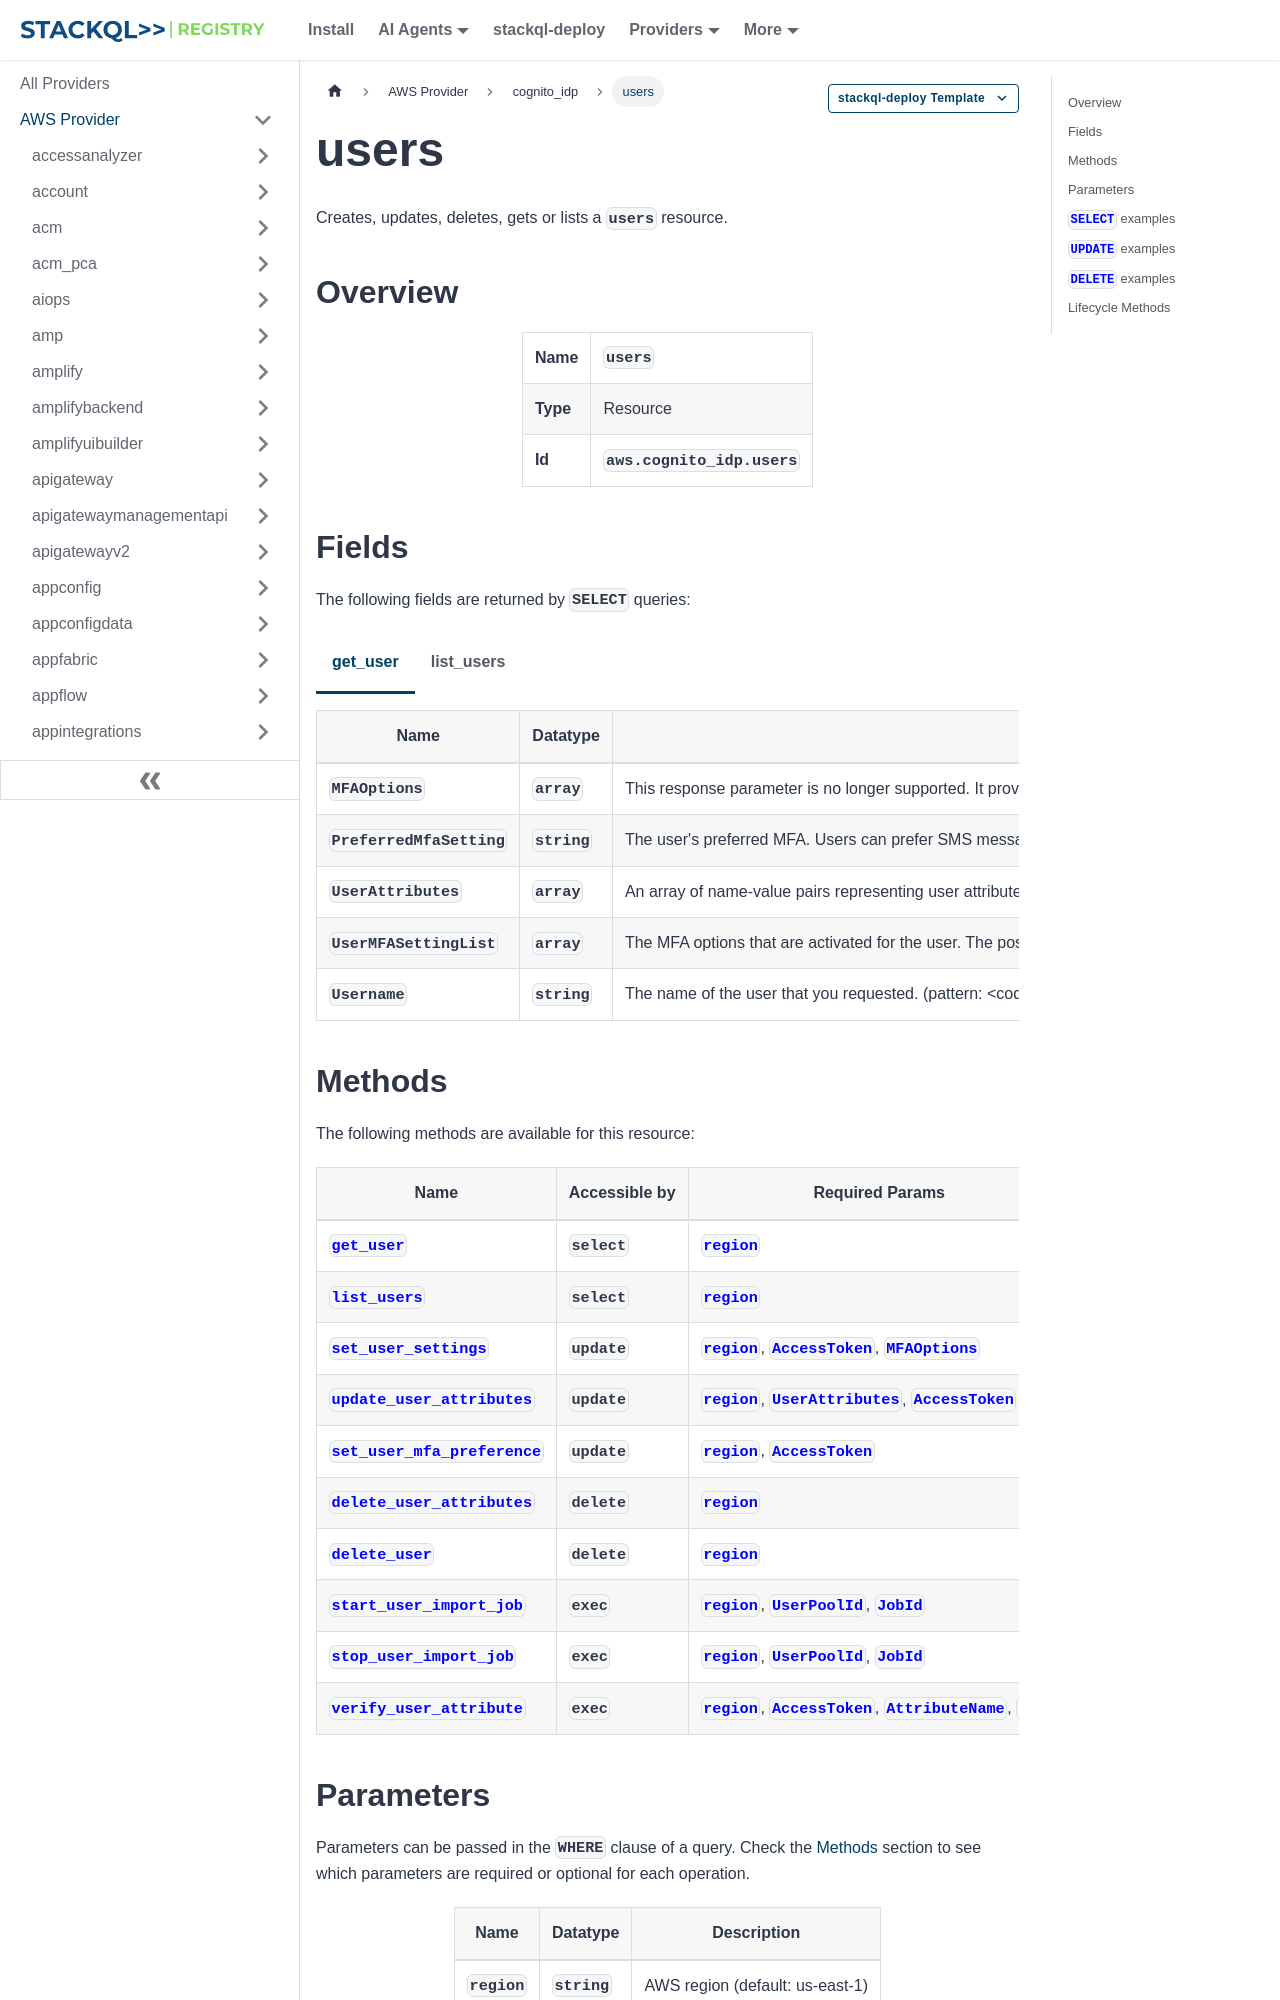

repository: stackql-registry/stackql-provider-aws · page: services/cognito_idp/users.html · generator: docusaurus

--- 
title: users
hide_title: false
hide_table_of_contents: false
keywords:
  - users
  - cognito_idp
  - aws
  - infrastructure-as-code
  - configuration-as-data
  - cloud inventory
description: Query, deploy and manage aws resources using SQL
custom_edit_url: null
image: /img/stackql-aws-provider-featured-image.png
---

import CopyableCode from '@site/src/components/CopyableCode/CopyableCode';
import CodeBlock from '@theme/CodeBlock';
import Tabs from '@theme/Tabs';
import TabItem from '@theme/TabItem';

Creates, updates, deletes, gets or lists a <code>users</code> resource.

## Overview
<table><tbody>
<tr><td><b>Name</b></td><td><CopyableCode code="users" /></td></tr>
<tr><td><b>Type</b></td><td>Resource</td></tr>
<tr><td><b>Id</b></td><td><CopyableCode code="aws.cognito_idp.users" /></td></tr>
</tbody></table>

## Fields

The following fields are returned by `SELECT` queries:

<Tabs
    defaultValue="get_user"
    values={[
        { label: 'get_user', value: 'get_user' },
        { label: 'list_users', value: 'list_users' }
    ]}
>
<TabItem value="get_user">

<table>
<thead>
    <tr>
    <th>Name</th>
    <th>Datatype</th>
    <th>Description</th>
    </tr>
</thead>
<tbody>
<tr>
    <td><CopyableCode code="MFAOptions" /></td>
    <td><code>array</code></td>
    <td>This response parameter is no longer supported. It provides information only about SMS MFA configurations. It doesn't provide information about time-based one-time password (TOTP) software token MFA configurations. To look up information about either type of MFA configuration, use UserMFASettingList instead.</td>
</tr>
<tr>
    <td><CopyableCode code="PreferredMfaSetting" /></td>
    <td><code>string</code></td>
    <td>The user's preferred MFA. Users can prefer SMS message, email message, or TOTP MFA.</td>
</tr>
<tr>
    <td><CopyableCode code="UserAttributes" /></td>
    <td><code>array</code></td>
    <td>An array of name-value pairs representing user attributes. Custom attributes are prepended with the custom: prefix.</td>
</tr>
<tr>
    <td><CopyableCode code="UserMFASettingList" /></td>
    <td><code>array</code></td>
    <td>The MFA options that are activated for the user. The possible values in this list are SMS_MFA, EMAIL_OTP, and SOFTWARE_TOKEN_MFA.</td>
</tr>
<tr>
    <td><CopyableCode code="Username" /></td>
    <td><code>string</code></td>
    <td>The name of the user that you requested. (pattern: &lt;code&gt;&#91;\p&#123;L&#125;\p&#123;M&#125;\p&#123;S&#125;\p&#123;N&#125;\p&#123;P&#125;&#93;+&lt;/code&gt;)</td>
</tr>
</tbody>
</table>
</TabItem>
<TabItem value="list_users">

<table>
<thead>
    <tr>
    <th>Name</th>
    <th>Datatype</th>
    <th>Description</th>
    </tr>
</thead>
<tbody>
<tr>
    <td><CopyableCode code="Attributes" /></td>
    <td><code>array</code></td>
    <td>Names and values of a user's attributes, for example email.</td>
</tr>
<tr>
    <td><CopyableCode code="Enabled" /></td>
    <td><code>boolean</code></td>
    <td>Indicates whether the user's account is enabled or disabled.</td>
</tr>
<tr>
    <td><CopyableCode code="MFAOptions" /></td>
    <td><code>array</code></td>
    <td>The user's MFA configuration.</td>
</tr>
<tr>
    <td><CopyableCode code="UserCreateDate" /></td>
    <td><code>string (date-time)</code></td>
    <td>The date and time when the item was created. Amazon Cognito returns this timestamp in UNIX epoch time format. Your SDK might render the output in a human-readable format like ISO 8601 or a Java Date object.</td>
</tr>
<tr>
    <td><CopyableCode code="UserLastModifiedDate" /></td>
    <td><code>string (date-time)</code></td>
    <td>The date and time when the item was modified. Amazon Cognito returns this timestamp in UNIX epoch time format. Your SDK might render the output in a human-readable format like ISO 8601 or a Java Date object.</td>
</tr>
<tr>
    <td><CopyableCode code="UserStatus" /></td>
    <td><code>string</code></td>
    <td>The user status. This can be one of the following: UNCONFIRMED: User has been created but not confirmed. CONFIRMED: User has been confirmed. EXTERNAL_PROVIDER: User signed in with a third-party IdP. RESET_REQUIRED: User is confirmed, but the user must request a code and reset their password before they can sign in. FORCE_CHANGE_PASSWORD: The user is confirmed and the user can sign in using a temporary password, but on first sign-in, the user must change their password to a new value before doing anything else. The statuses ARCHIVED, UNKNOWN, and COMPROMISED are no longer used. (UNCONFIRMED, CONFIRMED, ARCHIVED, COMPROMISED, UNKNOWN, RESET_REQUIRED, FORCE_CHANGE_PASSWORD, EXTERNAL_PROVIDER)</td>
</tr>
<tr>
    <td><CopyableCode code="Username" /></td>
    <td><code>string</code></td>
    <td>The user's username. (pattern: &lt;code&gt;&#91;\p&#123;L&#125;\p&#123;M&#125;\p&#123;S&#125;\p&#123;N&#125;\p&#123;P&#125;&#93;+&lt;/code&gt;)</td>
</tr>
</tbody>
</table>
</TabItem>
</Tabs>
